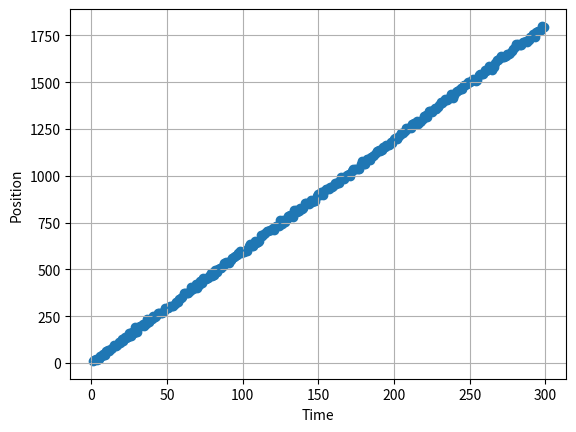
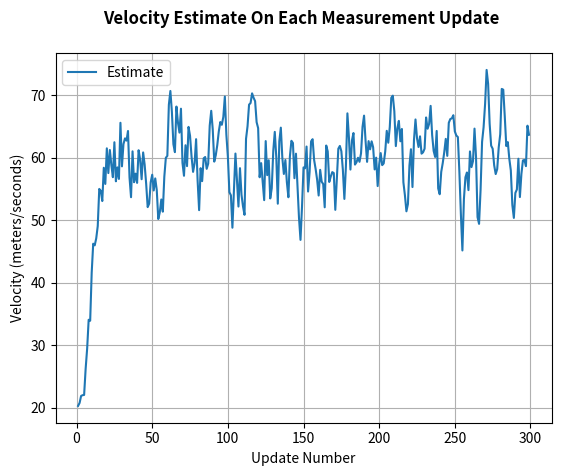
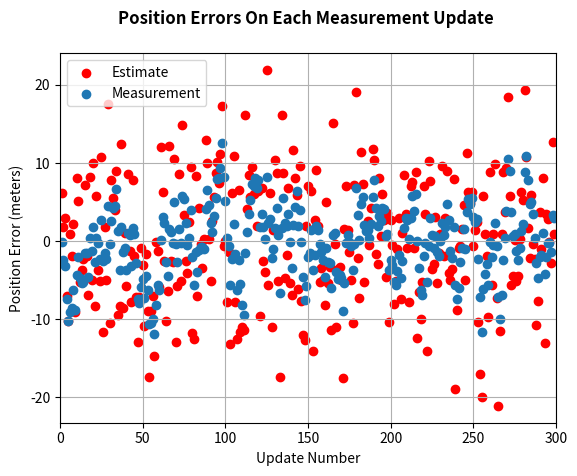

Write the Python code that produced these figures, in order.

import numpy as np
from matplotlib import pyplot as plt


def filter(z, updateNumber):
    dt = 0.1
    # Initialize State
    if updateNumber == 1:
        filter.x = np.array([[0],
                            [20]])
        filter.P = np.array([[5, 0],
                                 [0, 5]])
        filter.A = np.array([[1, dt],
                             [0, 1]])
        filter.H = np.array([[1, 0]])
        filter.HT = np.array([[1],
                              [0]])
        filter.R = 10
        filter.Q = np.array([[1, 0],
                             [0, 3]])
    # Predict State Forward
    x_p = filter.A.dot(filter.x)
    # Predict Covariance Forward
    P_p = filter.A.dot(filter.P).dot(filter.A.T) + filter.Q
    # Compute Kalman Gain
    S = filter.H.dot(P_p).dot(filter.HT) + filter.R
    K = P_p.dot(filter.HT)*(1/S)
    # Estimate State
    residual = z - filter.H.dot(x_p)
    filter.x = x_p + K*residual
    # Estimate Covariance
    filter.P = P_p - K.dot(filter.H).dot(P_p)
    return [filter.x[0], filter.x[1], filter.P]

def getMeasurement(updateNumber):
    if updateNumber == 1:
      getMeasurement.currentPosition = 0
      getMeasurement.currentVelocity = 60 # m/s
    dt = 0.1
    w = 8 * np.random.randn(1)
    v = 8 * np.random.randn(1)
    z = getMeasurement.currentPosition + getMeasurement.currentVelocity*dt + v
    getMeasurement.currentPosition = z - v
    getMeasurement.currentVelocity = 60 + w
    return [z, getMeasurement.currentPosition, getMeasurement.currentVelocity]

def testFilter():
    dt = 0.1
    t = np.linspace(0, 10, num=300)
    numOfMeasurements = len(t)
    measTime = []
    measPos = []
    measDifPos = []
    estDifPos = []
    estPos = []
    estVel = []
    posBound3Sigma = []

    for k in range(1, numOfMeasurements):
        z = getMeasurement(k)
        # Call Filter and return new State
        f = filter(z[0], k)
        # Save off that state so that it could be plotted
        measTime.append(k)
        measPos.append(z[0])
        measDifPos.append(z[0]-z[1])
        estDifPos.append(f[0]-z[1])
        estPos.append(f[0])
        estVel.append(f[1])
        posVar = f[2]
        posBound3Sigma.append(3*np.sqrt(posVar[0][0]))
    return [measTime, measPos, estPos, estVel, measDifPos, estDifPos, posBound3Sigma];

def main():
    t = testFilter()

    plot1 = plt.figure(1)
    plt.scatter(t[0], t[1])
    plt.plot(t[0], t[2])
    plt.ylabel('Position')
    plt.xlabel('Time')
    plt.grid(True)

    plot2 = plt.figure(2)
    plt.plot(t[0], t[3])
    plt.ylabel('Velocity (meters/seconds)')
    plt.xlabel('Update Number')
    plt.title('Velocity Estimate On Each Measurement Update \n', fontweight="bold")
    plt.legend(['Estimate'])
    plt.grid(True)

    plot3 = plt.figure(3)
    plt.scatter(t[0], t[4], color='red')
    plt.scatter(t[0], t[5])
    plt.legend(['Estimate', 'Measurement'])
    plt.title('Position Errors On Each Measurement Update \n', fontweight="bold")
    # plt.plot(t[0], t[6])
    plt.ylabel('Position Error (meters)')
    plt.xlabel('Update Number')
    plt.grid(True)
    plt.xlim([0, 300])
    plt.show()

if __name__ == '__main__':
    main()
